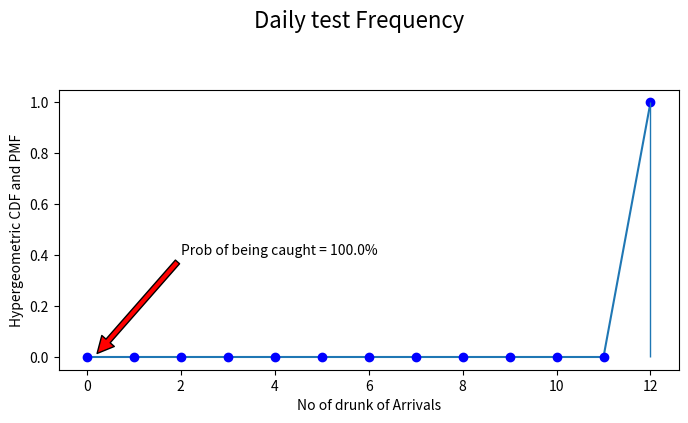
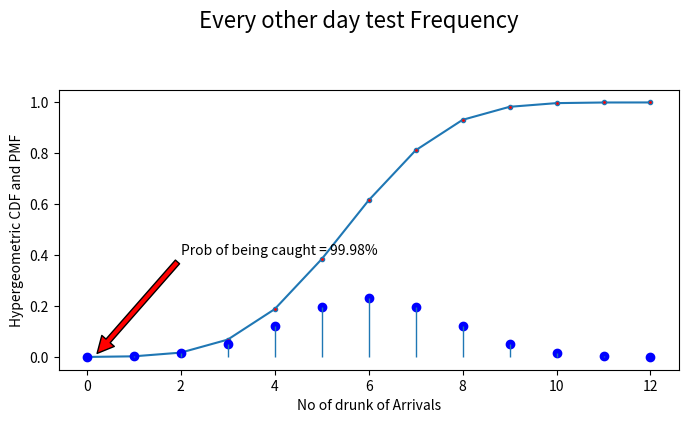
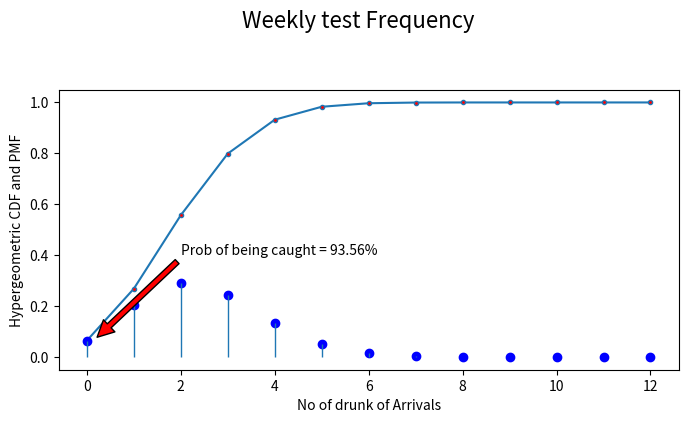
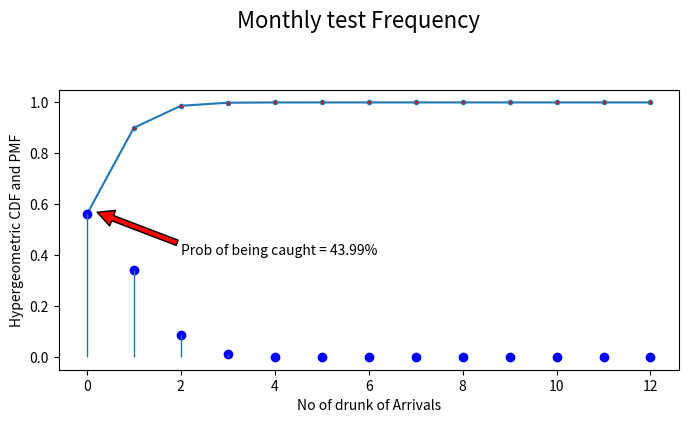
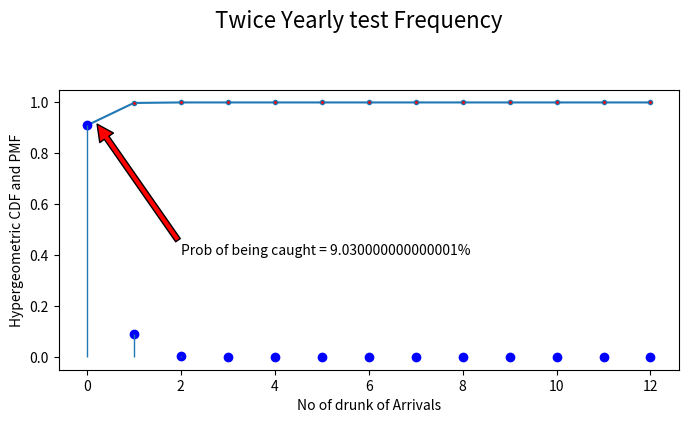
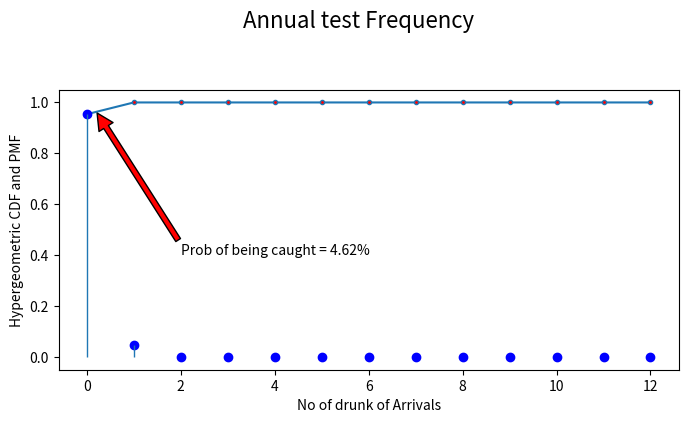

The script that saved these images, in order:

from scipy.stats import hypergeom
import matplotlib.pyplot as plt
import numpy as np

"""
The problem is: we want to know how likely we are to catch an employee
turning up to work drunk depending on the number of tests during the year.
The number of working days is assumed to be 260 and that an employee
will turn up drunk 12 times

See Scipy for full documentation and another example:
https://docs.scipy.org/doc/scipy-0.14.0/reference/generated/scipy.stats.hypergeom.html

"""
# Set up problem variables
No_of_Working_days = 260
No_of_potential_times_drunk = 12

No_of_tests = {'Daily':260,'Every other day':130, 'Weekly':52,'Monthly':12,
                 'Twice Yearly':2, 'Annual':1}

for testtype, tests in No_of_tests.items():
    
    
    # This is the number of arrivals - this will provide a value for 0 in
    # CDF/PMF calcs
    x = np.arange(0, No_of_potential_times_drunk+1)
    
    # Cummulative Density function - shows chances of not getting caught if 
    # the rules change e.g. if they are caught once they  might just get a 
    # warning.
    cdf_drunk = hypergeom.cdf(x, No_of_Working_days, 
                              No_of_potential_times_drunk, tests)
    
    # Probability Mass function - the probability of turning up
    # a certain number of times drunk on test days
    pmf_drunk = hypergeom.pmf(x, No_of_Working_days, 
                              No_of_potential_times_drunk, tests)
        
    # Set up the annotation to display on the graph
    graph_text = 'Prob of being caught = ' + str(round((1 - cdf_drunk[0]),4) * 100) + '%'
    
    # Print the figure
    fig = plt.figure(figsize=(8,8))   
    fig.suptitle(testtype + ' test Frequency', fontsize=16)
    
    ax = plt.subplot(211)
    plt.annotate(graph_text, xy=(0 + 0.2, cdf_drunk[0] + 0.01), xytext=(2, 0.4),
                arrowprops=dict(facecolor='red', shrink=0.01),)
    
    ax.plot(x, cdf_drunk, marker = '.', mfc = 'red')
    ax.set_ylabel('Hypergeometric CDF and PMF')
    ax.set_xlabel('No of drunk of Arrivals')
    ax.plot(x, pmf_drunk, 'bo')
    ax.vlines(x, 0, pmf_drunk, lw=1)
    
    plt.show()
